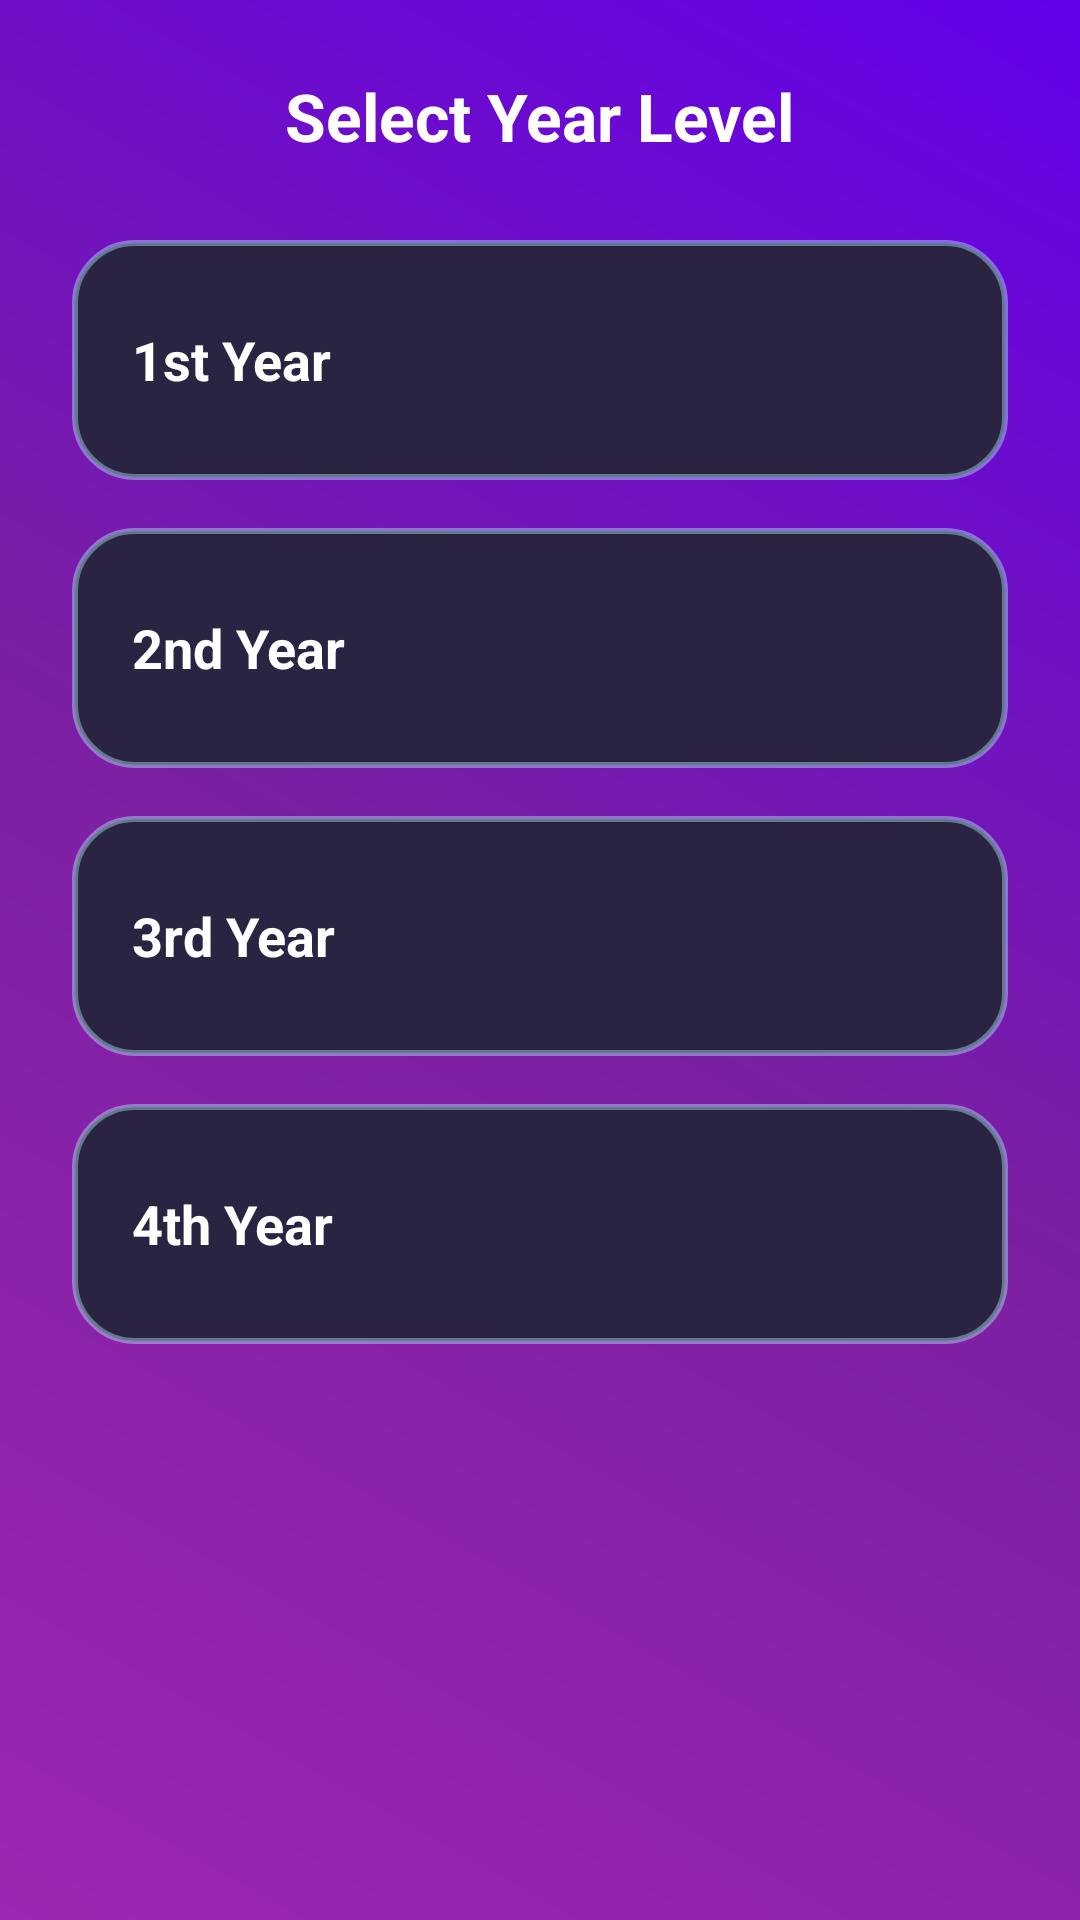

Reconstruct the res/layout file that produces this screen, plus the resources it refers to.
<!-- AndroidManifest.xml: application theme Theme.FCON -->
<!-- res/layout/activity_year_level.xml -->
<?xml version="1.0" encoding="utf-8"?>
<RelativeLayout xmlns:android="http://schemas.android.com/apk/res/android"
    xmlns:app="http://schemas.android.com/apk/res-auto"
    xmlns:tools="http://schemas.android.com/tools"
    android:id="@+id/main"
    android:layout_width="match_parent"
    android:layout_height="match_parent"
    android:background="@drawable/purple_overlay_gradient"
    tools:context=".year_level">

    <RelativeLayout
        android:id="@+id/title"
        android:layout_width="match_parent"
        android:layout_height="wrap_content"
        android:layout_marginTop="24dp"
        android:paddingStart="16dp"
        android:paddingEnd="16dp">

        <ImageView
            android:id="@+id/backButton"
            android:layout_width="32dp"
            android:layout_height="32dp"
            android:src="@drawable/back1"
            android:contentDescription="Back"
            android:layout_marginLeft="10dp"
            app:tint="#FFFFFF"
            android:layout_alignParentStart="true"
            android:layout_centerVertical="true"/>

        <TextView
            android:id="@+id/title1"
            android:layout_width="wrap_content"
            android:layout_height="wrap_content"
            android:text="Select Year Level"
            android:textSize="22sp"
            android:textColor="#FFFFFF"
            android:textStyle="bold"
            android:layout_centerHorizontal="true"
            android:layout_alignBaseline="@id/backButton" />
    </RelativeLayout>

    <LinearLayout
        android:id="@+id/yearContainer"
        android:layout_width="match_parent"
        android:layout_height="wrap_content"
        android:orientation="vertical"
        android:layout_below="@id/title"
        android:layout_marginTop="20dp"
        android:layout_margin="24dp"
        android:gravity="center">

        <LinearLayout
            android:id="@+id/year1"
            android:layout_width="match_parent"
            android:layout_height="80dp"
            android:orientation="horizontal"
            android:gravity="center_vertical"
            android:background="@drawable/rounded_card_bg"
            android:padding="20dp"
            android:layout_marginBottom="16dp"
            android:clickable="true"
            android:focusable="true">

            <TextView
                android:layout_width="wrap_content"
                android:layout_height="wrap_content"
                android:text="1st Year"
                android:textColor="#FFFFFF"
                android:textSize="18sp"
                android:textStyle="bold" />
        </LinearLayout>

        <LinearLayout
            android:id="@+id/year2"
            android:layout_width="match_parent"
            android:layout_height="80dp"
            android:orientation="horizontal"
            android:gravity="center_vertical"
            android:background="@drawable/rounded_card_bg"
            android:padding="20dp"
            android:layout_marginBottom="16dp"
            android:clickable="true"
            android:focusable="true">

            <TextView
                android:layout_width="wrap_content"
                android:layout_height="wrap_content"
                android:text="2nd Year"
                android:textColor="#FFFFFF"
                android:textSize="18sp"
                android:textStyle="bold" />
        </LinearLayout>

        <LinearLayout
            android:id="@+id/year3"
            android:layout_width="match_parent"
            android:layout_height="80dp"
            android:orientation="horizontal"
            android:gravity="center_vertical"
            android:background="@drawable/rounded_card_bg"
            android:padding="20dp"
            android:layout_marginBottom="16dp"
            android:clickable="true"
            android:focusable="true">

            <TextView
                android:layout_width="wrap_content"
                android:layout_height="wrap_content"
                android:text="3rd Year"
                android:textColor="#FFFFFF"
                android:textSize="18sp"
                android:textStyle="bold" />
        </LinearLayout>

        <LinearLayout
            android:id="@+id/year4"
            android:layout_width="match_parent"
            android:layout_height="80dp"
            android:orientation="horizontal"
            android:gravity="center_vertical"
            android:background="@drawable/rounded_card_bg"
            android:padding="20dp"
            android:clickable="true"
            android:focusable="true">

            <TextView
                android:layout_width="wrap_content"
                android:layout_height="wrap_content"
                android:text="4th Year"
                android:textColor="#FFFFFF"
                android:textSize="18sp"
                android:textStyle="bold" />
        </LinearLayout>
    </LinearLayout>
</RelativeLayout>
<!-- resources referenced by this layout -->
<resources>
  <!-- drawable purple_overlay_gradient (drawable) -->
  <?xml version="1.0" encoding="utf-8"?>
  <shape xmlns:android="http://schemas.android.com/apk/res/android">
      <gradient
          android:startColor="#9C27B0"
          android:centerColor="#7B1FA2"
          android:endColor="#6200EA"
          android:angle="45"
          android:type="linear"/>
  </shape>
  <!-- drawable rounded_card_bg (drawable) -->
  <?xml version="1.0" encoding="utf-8"?>
  <shape xmlns:android="http://schemas.android.com/apk/res/android"
      android:shape="rectangle">
  
      <solid android:color="#2A2342" />
  
      <corners android:radius="20dp" />
  
      <padding
          android:left="12dp"
          android:top="12dp"
          android:right="12dp"
          android:bottom="12dp" />
  
      <stroke
          android:width="2dp"
          android:color="#66B4FFFF" />
  </shape>
  <style name="Theme.FCON" parent="Base.Theme.FCON" />
  <style name="Base.Theme.FCON" parent="Theme.Material3.DayNight.NoActionBar">
          
          
      </style>
</resources>
